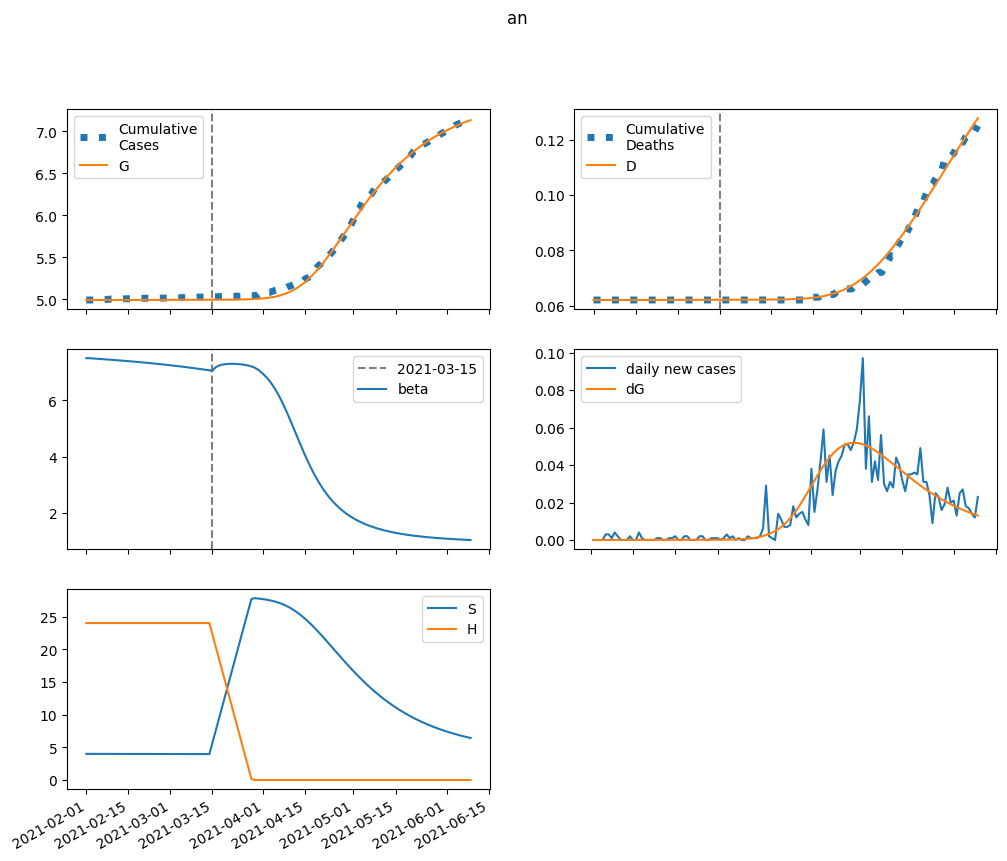

The file beside this chart, header and first rows:
series, 2021-02-01, 2021-02-02, 2021-02-03, 2021-02-04, 2021-02-05, 2021-02-06, 2021-02-07, 2021-02-08, 2021-02-09, 2021-02-10, 2021-02-11, 2021-02-12, 2021-02-13, 2021-02-14, 2021-02-15, 2021-02-16, 2021-02-17, 2021-02-18, 2021-02-19, 2021-02-20, 2021-02-21, 2021-02-22, 2021-02-23
S, 3998, 3998, 3997, 3997, 3996, 3996, 3995, 3995, 3994, 3994, 3993, 3992, 3992, 3991, 3991, 3990, 3989, 3989, 3988, 3987, 3987, 3986, 3985
E, 0.0, 0.55, 0.9363, 1.212, 1.414, 1.566, 1.685, 1.782, 1.864, 1.937, 2.004, 2.067, 2.128, 2.189, 2.249, 2.309, 2.371, 2.433, 2.496, 2.56, 2.626, 2.693, 2.761
I, 0.7068, 0.6478, 0.6079, 0.5811, 0.5635, 0.5526, 0.5465, 0.5439, 0.544, 0.5462, 0.5501, 0.5554, 0.5618, 0.5693, 0.5776, 0.5869, 0.5968, 0.6076, 0.619, 0.631, 0.6438, 0.6571, 0.671
A, 6.273, 6.021, 5.905, 5.88, 5.919, 6.002, 6.116, 6.253, 6.406, 6.571, 6.746, 6.93, 7.12, 7.317, 7.519, 7.727, 7.941, 8.159, 8.383, 8.612, 8.847, 9.087, 9.333
IH, 0.0, 0.03067, 0.05744, 0.0813, 0.103, 0.1229, 0.1415, 0.159, 0.1757, 0.1916, 0.2069, 0.2217, 0.2361, 0.2502, 0.2639, 0.2774, 0.2908, 0.3039, 0.317, 0.33, 0.3429, 0.3558, 0.3688
IN, 0.02827, 0.05491, 0.07765, 0.09747, 0.1151, 0.131, 0.1455, 0.1589, 0.1715, 0.1834, 0.1946, 0.2054, 0.2157, 0.2257, 0.2354, 0.2449, 0.2542, 0.2634, 0.2725, 0.2815, 0.2905, 0.2994, 0.3084
D, 62.0, 62.0, 62, 62, 62, 62, 62, 62, 62, 62, 62, 62.01, 62.01, 62.01, 62.01, 62.01, 62.01, 62.01, 62.01, 62.02, 62.02, 62.02, 62.02
R, 0.0, 0.253, 0.4987, 0.7421, 0.9865, 1.234, 1.487, 1.746, 2.012, 2.286, 2.567, 2.857, 3.155, 3.462, 3.778, 4.104, 4.438, 4.783, 5.137, 5.501, 5.875, 6.26, 6.655
G, 4994, 4994, 4994, 4994, 4994, 4994, 4994, 4994, 4994, 4994, 4994, 4994, 4994, 4994, 4995, 4995, 4995, 4995, 4995, 4995, 4995, 4995, 4995
H, 24014, 24014, 24014, 24014, 24014, 24014, 24014, 24014, 24014, 24014, 24014, 24014, 24014, 24014, 24014, 24014, 24014, 24014, 24014, 24014, 24014, 24014, 24014
beta, 7.501, 7.501, 7.493, 7.485, 7.477, 7.47, 7.462, 7.454, 7.446, 7.438, 7.43, 7.422, 7.414, 7.405, 7.396, 7.387, 7.378, 7.369, 7.359, 7.349, 7.339, 7.329, 7.318
